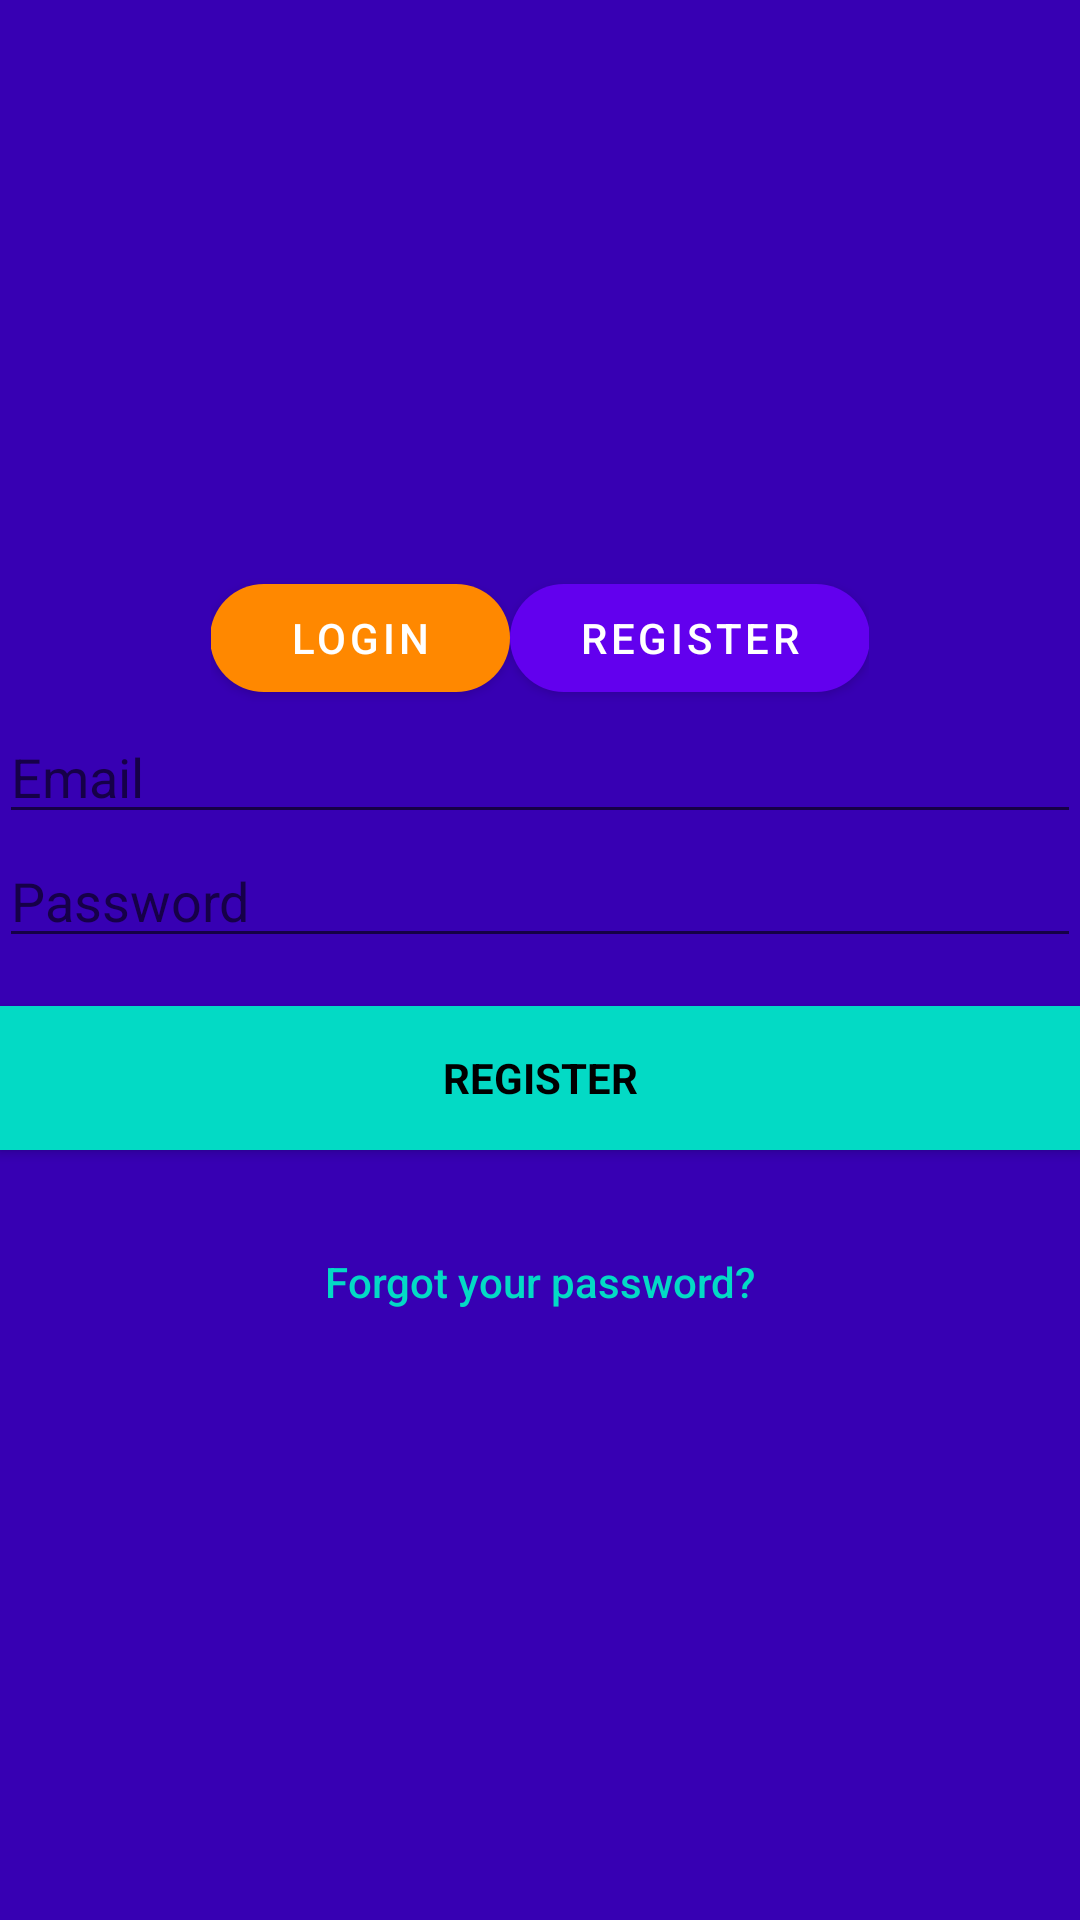

The Android layout XML behind this screen, and the referenced resources:
<!-- AndroidManifest.xml: application theme AppTheme -->
<!-- res/layout/activity_signup.xml -->
<?xml version="1.0" encoding="utf-8"?>
<androidx.constraintlayout.widget.ConstraintLayout xmlns:android="http://schemas.android.com/apk/res/android"
    xmlns:app="http://schemas.android.com/apk/res-auto"
    xmlns:tools="http://schemas.android.com/tools"
    android:layout_width="match_parent"
    android:layout_height="match_parent"
    tools:context=".SignupActivity">


    <LinearLayout
        android:layout_width="fill_parent"
        android:layout_height="fill_parent"
        android:background="@color/colorPrimaryDark"
        android:gravity="center"
        android:orientation="vertical"
        android:padding="@dimen/activity_horizontal_margin">


        <LinearLayout
            android:layout_width="wrap_content"
            android:layout_height="wrap_content"
            android:background="@color/colorPrimaryDark"
            android:gravity="center"
            android:orientation="horizontal"
            android:padding="@dimen/activity_horizontal_margin"
            >
            
            <com.google.android.material.button.MaterialButton
                android:id="@+id/sign_in_button"
                android:layout_width="100dp"
                android:layout_height="wrap_content"
                app:cornerRadius="18dp"
                app:backgroundTint="@android:color/holo_orange_dark"
                android:text="Login"
                />
            <com.google.android.material.button.MaterialButton
                android:id="@+id/btn_signup"
                android:layout_width="120dp"
                android:layout_height="wrap_content"
                app:cornerRadius="18dp"

                android:text="Register"
                />
        </LinearLayout>


        <EditText
            android:id="@+id/email"
            android:layout_width="match_parent"
            android:layout_height="wrap_content"
            android:hint="@string/email"
            android:inputType="textEmailAddress"
            android:maxLines="1"
            android:textColor="@android:color/white" />




        <EditText
            android:id="@+id/password"
            android:layout_width="match_parent"
            android:layout_height="wrap_content"
            android:focusableInTouchMode="true"
            android:hint="@string/hint_password"
            android:imeActionId="@+id/login"
            android:imeOptions="actionUnspecified"
            android:inputType="textPassword"
            android:maxLines="1"
            android:textColor="@android:color/white" />


        <Button
            android:id="@+id/sign_up_button"
            style="?android:textAppearanceSmall"
            android:layout_width="match_parent"
            android:layout_height="wrap_content"
            android:layout_marginTop="16dp"
            android:background="@color/colorAccent"
            android:text="@string/action_sign_in_short"
            android:textColor="@android:color/black"
            android:textStyle="bold" />

        <Button
            android:id="@+id/btn_reset_password"
            android:layout_width="fill_parent"
            android:layout_height="wrap_content"
            android:layout_marginTop="20dip"
            android:background="@null"
            android:text="@string/btn_forgot_password"
            android:textAllCaps="false"
            android:textColor="@color/colorAccent" />


        
           </LinearLayout>

           <ProgressBar
               android:id="@+id/progressBar"
               android:layout_width="30dp"
               android:layout_height="30dp"
               android:layout_gravity="center|bottom"
               android:layout_marginBottom="20dp"
               android:visibility="gone" />

       </androidx.constraintlayout.widget.ConstraintLayout>
<!-- resources referenced by this layout -->
<resources>
  <string name="action_sign_in_short">Register</string>
  <string name="btn_forgot_password">Forgot your password?</string>
  <string name="btn_link_to_login">Already registered. Login Me!</string>
  <string name="email">Email</string>
  <string name="hint_password">Password</string>
  <style name="AppTheme" parent="Theme.MaterialComponents.Light.DarkActionBar">
          
          <item name="colorPrimary">@color/colorPrimary</item>
          <item name="colorPrimaryDark">@color/colorPrimaryDark</item>
          <item name="colorAccent">@color/colorAccent</item>
      </style>
  <!-- not gathered from this repository: default colours our renderer supplied (Android Studio template values) -->
  <color name="colorPrimary">#FF6200EE</color>
  <color name="colorPrimaryDark">#FF3700B3</color>
  <color name="colorAccent">#FF03DAC5</color>
</resources>
